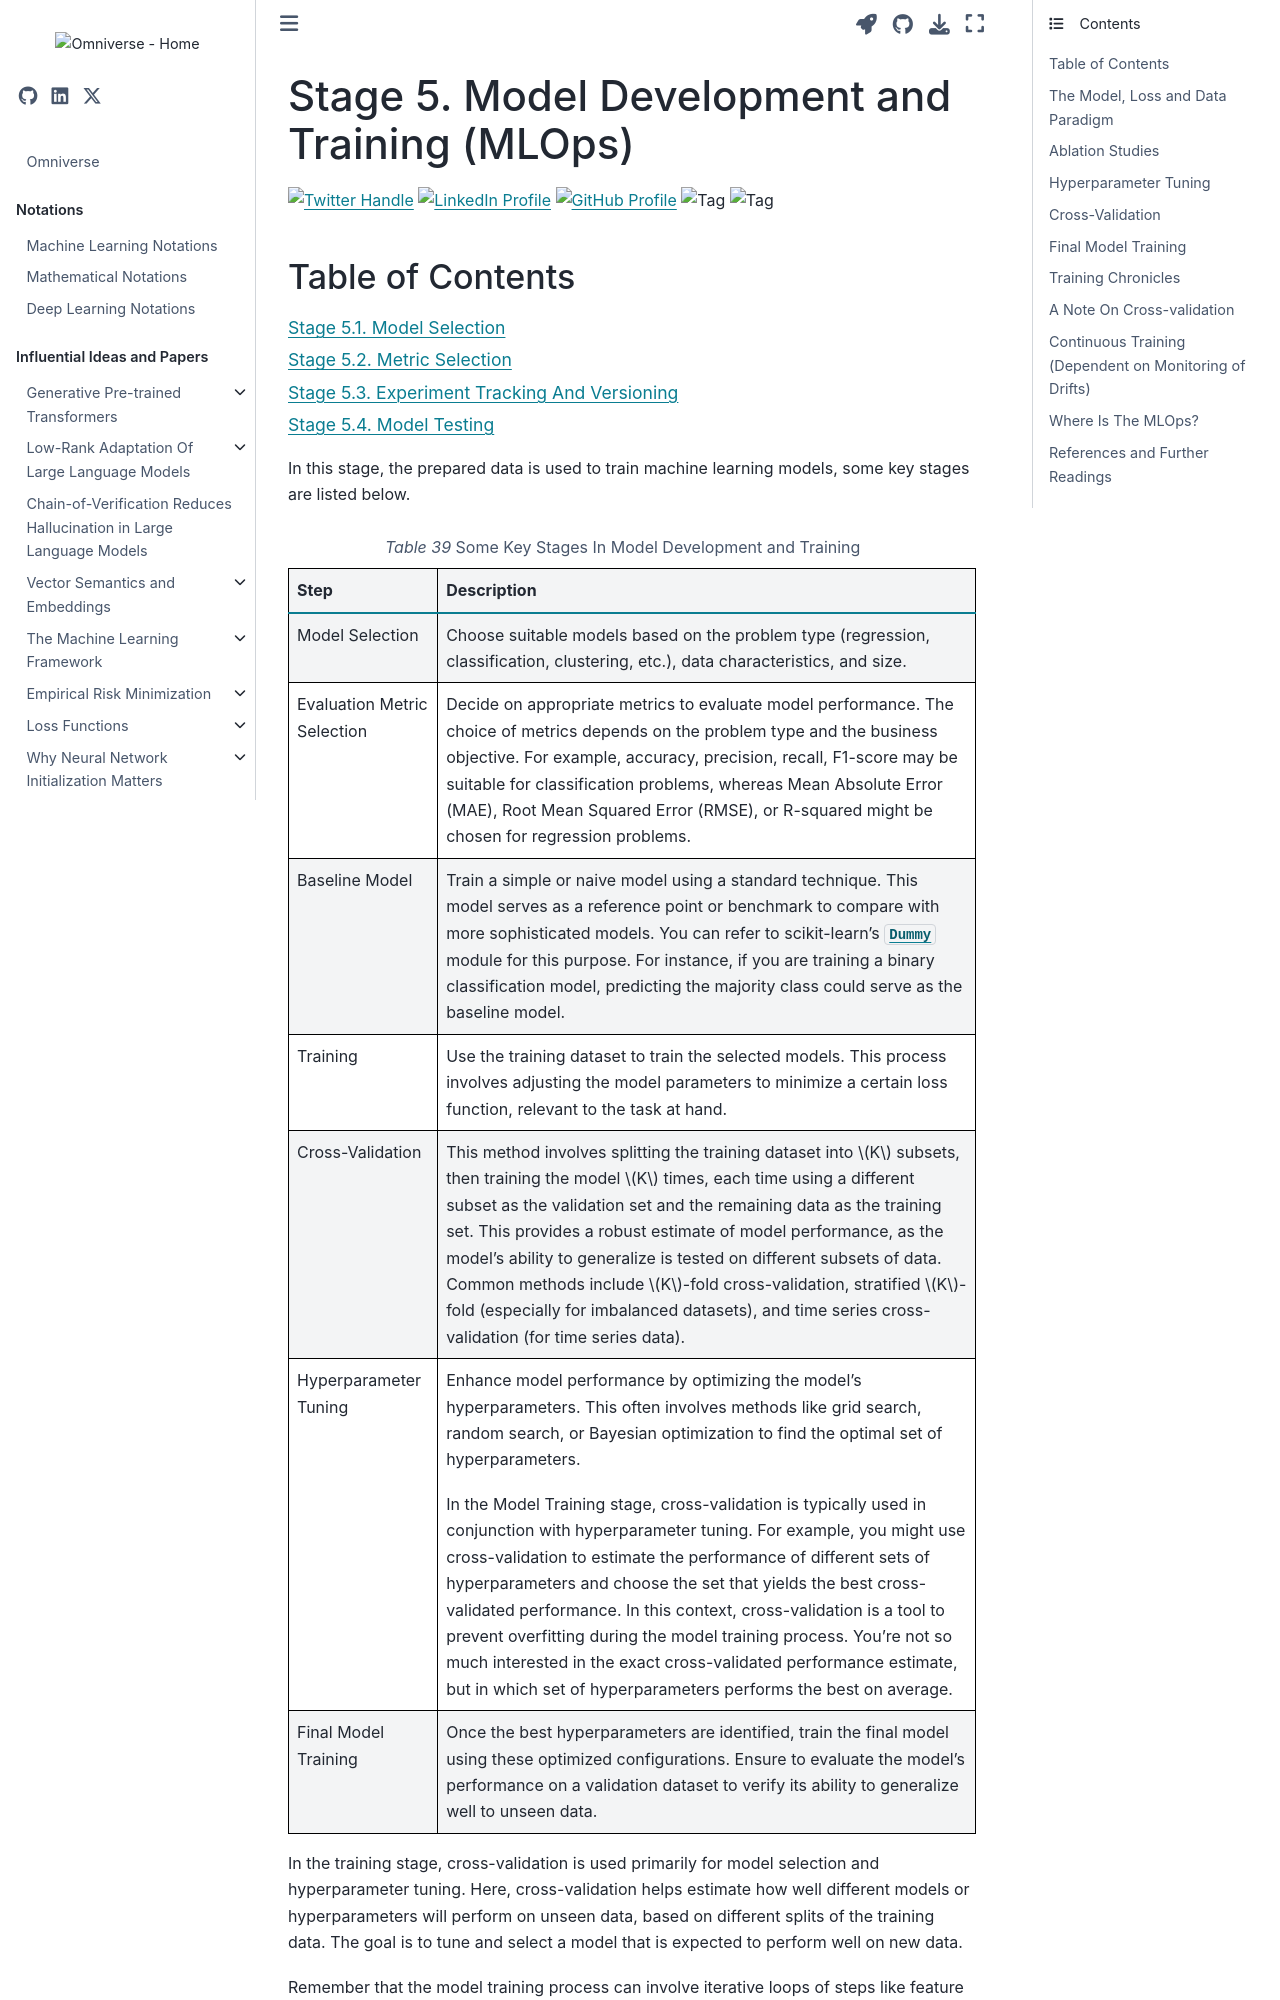

repository: gao-hongnan/omniverse · page: operations/machine_learning_lifecycle/05_model_development_selection_and_training/05_ml_training_pipeline.html · generator: jekyll

---
jupytext:
    cell_metadata_filter: -all
    formats: md:myst
    text_representation:
        extension: .md
        format_name: myst
        format_version: 0.13
        jupytext_version: 1.11.5
mystnb:
    number_source_lines: true
kernelspec:
    display_name: Python 3
    language: python
    name: python3
---

# Stage 5. Model Development and Training (MLOps)

[![Twitter Handle](https://img.shields.io/badge/Twitter-@gaohongnan-blue?style=social&logo=twitter)](https://twitter.com/gaohongnan)
[![LinkedIn Profile](https://img.shields.io/badge/@gaohongnan-blue?style=social&logo=linkedin)](https://linkedin.com/in/gao-hongnan)
[![GitHub Profile](https://img.shields.io/badge/GitHub-gao--hongnan-lightgrey?style=social&logo=github)](https://github.com/gao-hongnan)
![Tag](https://img.shields.io/badge/Tag-Brain_Dump-red)
![Tag](https://img.shields.io/badge/Level-Beginner-green)
